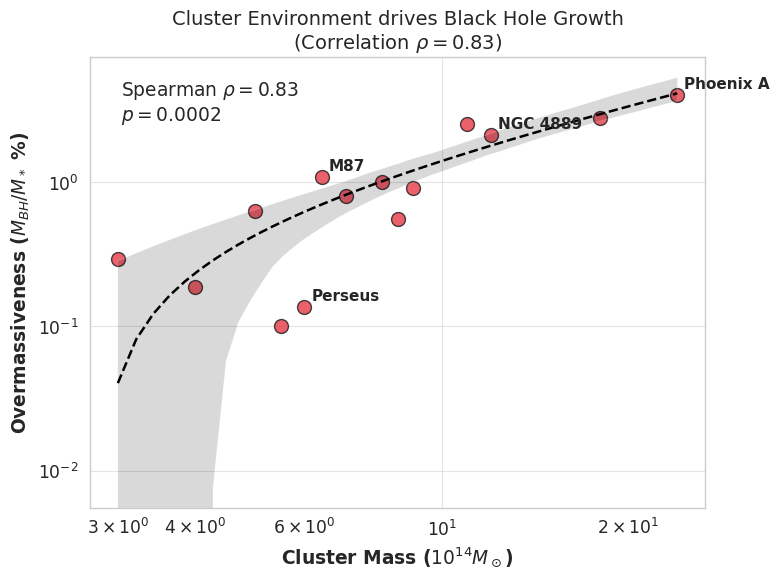
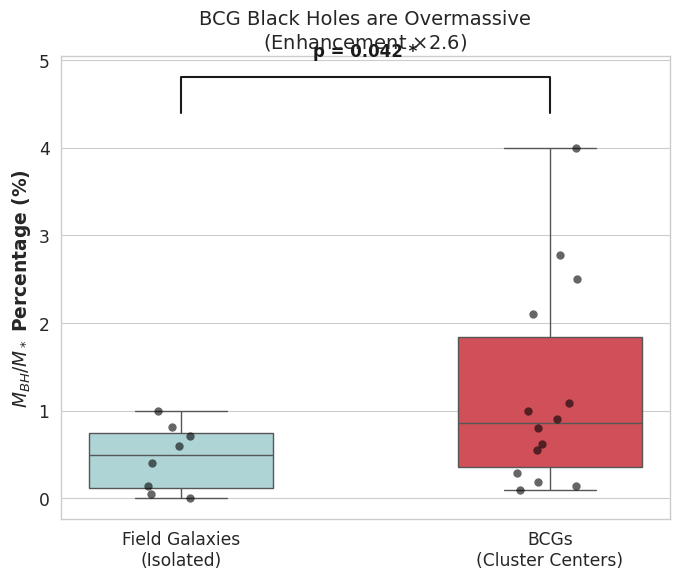
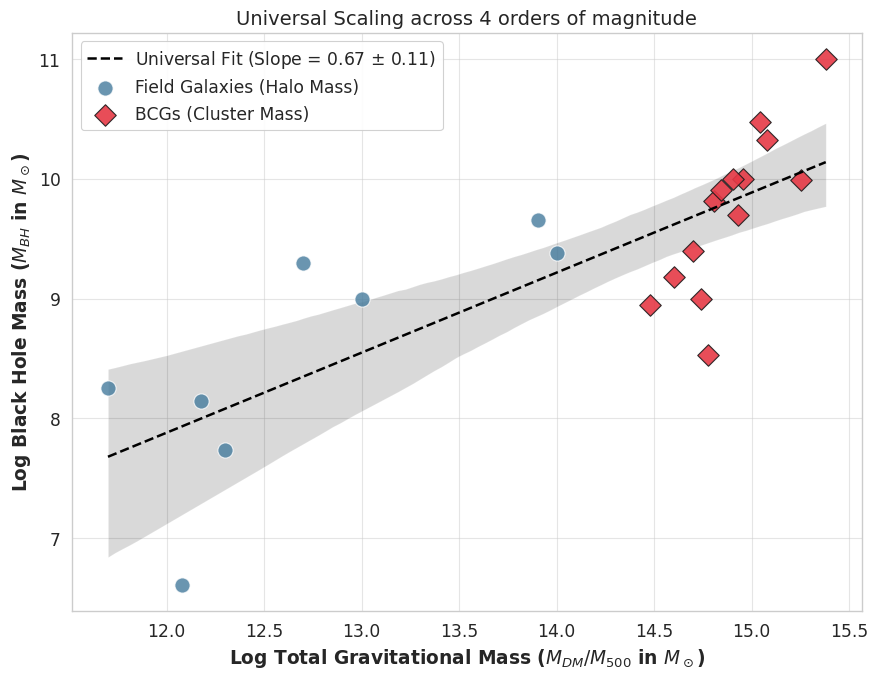

These figures' Python source, in order:

import numpy as np
import matplotlib.pyplot as plt
import scipy.stats as stats
import seaborn as sns
import traceback

print("DEBUG: Imports done.")

# Use Seaborn's default clean style
sns.set_theme(style="whitegrid", context="paper", font_scale=1.4)
plt.rcParams['font.family'] = 'sans-serif' # clean sans-serif like Arial/Helvetica

try:
    # 1. DATA ENTRY
    print("DEBUG: Defining data...")
    bcg_data = [
        ("Phoenix A",      1.00e11, 2.50e12, 2.40e15),
        ("NGC 4889",       2.10e10, 1.00e12, 1.20e15),
        ("NGC 3842",       9.70e9,  3.50e11, 1.80e15),
        ("M87",            6.50e9,  6.00e11, 6.40e14),
        ("Cygnus A",       2.50e9,  4.00e11, 5.00e14),
        ("NGC 1399",       8.80e8,  3.00e11, 3.00e14),
        ("Abell 1835",     3.00e10, 1.20e12, 1.10e15),
        ("Hydra A",        1.00e9,  1.00e12, 5.50e14),
        ("MS0735",         1.00e10, 1.10e12, 9.00e14),
        ("Abell 2029",     1.00e10, 1.00e12, 8.00e14),
        ("Perseus",        3.40e8,  2.50e11, 6.00e14),
        ("Abell 478",      8.00e9,  1.00e12, 7.00e14),
        ("Abell 2199",     1.50e9,  8.00e11, 4.00e14),
        ("PKS 0745",       5.00e9,  9.00e11, 8.50e14)
    ]

    field_data = [
        ("Sombrero",   1.00e9, 1.40e11, 1.00e13),
        ("M60",        4.50e9, 5.50e11, 8.00e13),
        ("M49",        2.40e9, 6.00e11, 1.00e14),
        ("M31",        1.40e8, 1.00e11, 1.50e12),
        ("Milky Way",  4.10e6, 5.00e10, 1.20e12),
        ("NGC 3377",   1.80e8, 3.00e10, 5.00e11),
        ("NGC 3115",   2.00e9, 2.00e11, 5.00e12),
        ("Cen A",      5.50e7, 1.00e11, 2.00e12)
    ]

    print("DEBUG: Arrays...")
    bcg_names = np.array([x[0] for x in bcg_data])
    bcg_mbh   = np.array([x[1] for x in bcg_data])
    bcg_mstar = np.array([x[2] for x in bcg_data])
    bcg_mcl   = np.array([x[3] for x in bcg_data])
    bcg_ratio = bcg_mbh / bcg_mstar

    field_names = np.array([x[0] for x in field_data])
    field_mbh   = np.array([x[1] for x in field_data])
    field_mstar = np.array([x[2] for x in field_data])
    field_mhalo = np.array([x[3] for x in field_data])
    field_ratio = field_mbh / field_mstar

    # 2. VALIDATION
    print("DEBUG: Running t-test...")
    mean_bcg = np.mean(bcg_ratio)
    mean_field = np.mean(field_ratio)
    t_stat, p_ttest = stats.ttest_ind(bcg_ratio, field_ratio, equal_var=False)
    print(f"t-test p: {p_ttest}")

    print("DEBUG: Running Spearman...")
    rho, p_spearman = stats.spearmanr(bcg_mcl, bcg_ratio)
    print(f"Spearman p: {p_spearman}")

    # 3. FIGURES

    # -------------------------------------------------------------------------
    # FIG 1: Correlation (Simplified)
    # -------------------------------------------------------------------------
    print("DEBUG: Plotting Fig 1...")
    plt.figure(figsize=(8, 6))
    
    # Regression plot with confidence interval helps visualize the trend immediately
    # We need a dataframe for seaborn regplot usually, but arrays work too
    sns.regplot(x=bcg_mcl/1e14, y=bcg_ratio*100, color="#E63946", scatter_kws={'s': 100, 'edgecolor':'k'}, line_kws={'color': 'black', 'ls':'--'})
    
    # Annotate limited set to avoid clutter
    for i, txt in enumerate(bcg_names):
        if txt in ["Phoenix A", "NGC 4889", "Perseus", "M87"]:
            plt.annotate(txt, (bcg_mcl[i]/1e14, bcg_ratio[i]*100), 
                         xytext=(5, 5), textcoords='offset points', fontsize=11, fontweight='bold')

    plt.xscale('log')
    plt.yscale('log')
    
    # Clear Axis Labels
    plt.xlabel(r'Cluster Mass ($10^{14} M_\odot$)', fontweight='bold')
    plt.ylabel(r'Overmassiveness ($M_{BH}/M_*$ %)', fontweight='bold')
    plt.title(f'Cluster Environment drives Black Hole Growth\n(Correlation $\\rho={rho:.2f}$)', fontsize=14)
    
    # Add stats box
    stats_text = f"Spearman $\\rho = {rho:.2f}$\n$p = {p_spearman:.4f}$"
    plt.gca().text(0.05, 0.95, stats_text, transform=plt.gca().transAxes,
                  verticalalignment='top', bbox=dict(boxstyle='round', facecolor='white', alpha=0.9))

    plt.grid(True, which="major", ls="-", alpha=0.5)
    plt.tight_layout()
    plt.savefig('fig1_correlation.png', dpi=300)
    print("Saved FIG 1")

    # -------------------------------------------------------------------------
    # FIG 2: Comparison (Boxplot + Stripplot)
    # -------------------------------------------------------------------------
    print("DEBUG: Plotting Fig 2...")
    plt.figure(figsize=(7, 6))
    
    # Create dataset for seaborn
    import pandas as pd
    df_bcg = pd.DataFrame({'Ratio': bcg_ratio*100, 'Type': 'BCGs\n(Cluster Centers)'})
    df_field = pd.DataFrame({'Ratio': field_ratio*100, 'Type': 'Field Galaxies\n(Isolated)'})
    df_all = pd.concat([df_field, df_bcg])
    
    # Violin plot nicely shows distribution shape + data points
    sns.boxplot(data=df_all, x='Type', y='Ratio', palette=['#A8DADC', '#E63946'], width=0.5, showfliers=False)
    sns.stripplot(data=df_all, x='Type', y='Ratio', color='black', alpha=0.6, size=6, jitter=True)

    plt.ylabel(r'$M_{BH}/M_*$ Percentage (%)', fontweight='bold')
    plt.xlabel('')
    plt.title(f'BCG Black Holes are Overmassive\n(Enhancement $\\times {mean_bcg/mean_field:.1f}$)', fontsize=14)
    
    # Add p-value bracket
    y_max = max(np.max(bcg_ratio), np.max(field_ratio)) * 100
    h = y_max * 0.1
    plt.plot([0, 0, 1, 1], [y_max+h, y_max+2*h, y_max+2*h, y_max+h], lw=1.5, c='k')
    plt.text(0.5, y_max+2.5*h, f"p = {p_ttest:.3f} *", ha='center', va='bottom', color='k', fontsize=12, fontweight='bold')

    plt.tight_layout()
    plt.savefig('fig2_comparison.png', dpi=300)
    print("Saved FIG 2")

    # -------------------------------------------------------------------------
    # FIG 3: Universal Relation (Log-Log Regression)
    # -------------------------------------------------------------------------
    print("DEBUG: Plotting Fig 3...")
    all_mbh = np.concatenate([bcg_mbh, field_mbh])
    all_mdm = np.concatenate([bcg_mcl, field_mhalo])
    
    slope, intercept, r_val, p_val, std_err = stats.linregress(np.log10(all_mdm), np.log10(all_mbh))
    print(f"Slope: {slope:.2f} +/- {std_err:.2f}")

    plt.figure(figsize=(9, 7))
    
    # Use regplot for the fit + confidence interval (95%)
    # Combine data for regression
    sns.regplot(x=np.log10(all_mdm), y=np.log10(all_mbh), scatter=False, 
                color="black", line_kws={'linestyle':'--'}, label=f'Universal Fit (Slope = {slope:.2f} $\pm$ {std_err:.2f})')
    
    # Plot points separately to distinguish types
    plt.scatter(np.log10(field_mhalo), np.log10(field_mbh), 
                c='#457B9D', s=120, alpha=0.8, edgecolors='w', label='Field Galaxies (Halo Mass)')
    plt.scatter(np.log10(bcg_mcl), np.log10(bcg_mbh), 
                c='#E63946', marker='D', s=120, alpha=0.9, edgecolors='k', label='BCGs (Cluster Mass)')

    plt.xlabel(r'Log Total Gravitational Mass ($M_{DM}/M_{500}$ in $M_\odot$)', fontweight='bold')
    plt.ylabel(r'Log Black Hole Mass ($M_{BH}$ in $M_\odot$)', fontweight='bold')
    plt.title('Universal Scaling across 4 orders of magnitude', fontsize=14)
    plt.legend(loc='upper left', frameon=True, framealpha=0.9)
    
    plt.grid(True, which="major", ls="-", alpha=0.5)
    plt.tight_layout()
    plt.savefig('fig3_universal.png', dpi=300)
    print("Saved FIG 3")

    print("DONE ALL")

except Exception as e:
    print("CRASHED!")
    traceback.print_exc()
